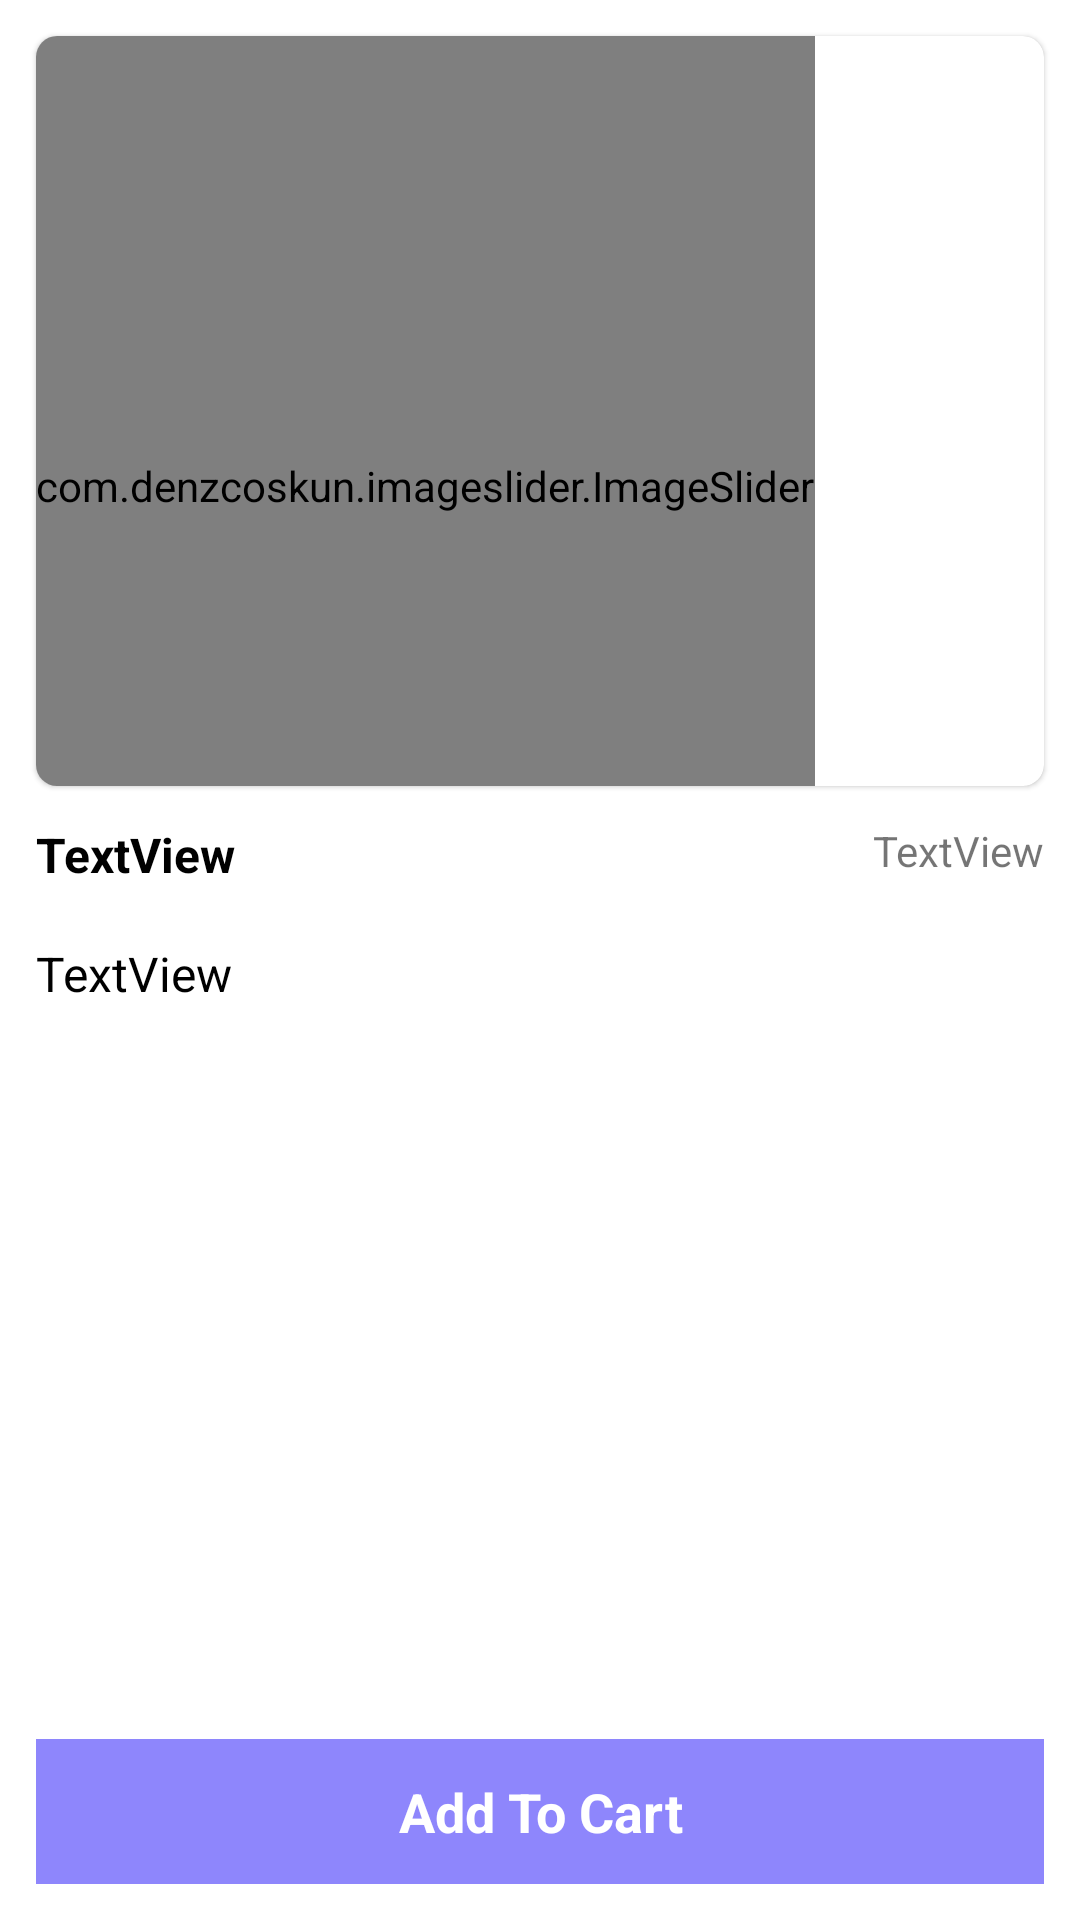

This screen was rendered from an Android layout file. Write that file and the resources it references.
<!-- AndroidManifest.xml: application theme Theme.ShopNow -->
<!-- res/layout/activity_product_detail.xml -->
<?xml version="1.0" encoding="utf-8"?>
<androidx.constraintlayout.widget.ConstraintLayout xmlns:android="http://schemas.android.com/apk/res/android"
    xmlns:app="http://schemas.android.com/apk/res-auto"
    xmlns:tools="http://schemas.android.com/tools"
    android:layout_width="match_parent"
    android:layout_height="match_parent"
    tools:context=".activity.ProductDetailActivity">

    <com.google.android.material.card.MaterialCardView
        android:id="@+id/materialCardView"
        android:layout_width="match_parent"
        android:layout_height="250dp"
        android:layout_margin="12dp"
        app:cardCornerRadius="7dp"
        app:layout_constraintEnd_toEndOf="parent"
        app:layout_constraintStart_toStartOf="parent"
        app:layout_constraintTop_toTopOf="parent">

        <com.denzcoskun.imageslider.ImageSlider
            android:id="@+id/image_slider"
            android:layout_width="wrap_content"
            android:layout_height="300dp"
            app:iss_auto_cycle="true"
            app:iss_delay="1000"
            app:iss_period="1000"
            app:iss_text_align="CENTER" />
    </com.google.android.material.card.MaterialCardView>

    <TextView
        android:id="@+id/textView2"
        android:layout_width="0dp"
        android:layout_height="wrap_content"
        android:text="TextView"
        android:layout_marginStart="12dp"
        android:layout_marginEnd="12dp"
        android:layout_marginTop="12dp"
        android:textColor="@color/black"
        android:textSize="16sp"
        android:textStyle="bold"
        app:layout_constraintEnd_toStartOf="@+id/textView3"
        app:layout_constraintStart_toStartOf="parent"
        app:layout_constraintTop_toBottomOf="@+id/materialCardView" />

    <TextView
        android:id="@+id/textView3"
        android:layout_width="wrap_content"
        android:layout_height="wrap_content"
        android:text="TextView"
        android:layout_marginEnd="12dp"
        android:layout_marginTop="12dp"
        app:layout_constraintEnd_toEndOf="parent"
        app:layout_constraintTop_toBottomOf="@+id/materialCardView" />

    <TextView
        android:id="@+id/textView4"
        android:layout_width="0dp"
        android:layout_height="0dp"
        android:layout_marginHorizontal="12dp"
        android:layout_marginTop="18dp"
        android:text="TextView"
        android:textColor="@color/black"
        android:textSize="16sp"
        app:layout_constraintBottom_toTopOf="@+id/addToCart"
        app:layout_constraintEnd_toEndOf="parent"
        app:layout_constraintStart_toStartOf="parent"
        app:layout_constraintTop_toBottomOf="@+id/textView2" />

    <TextView
        android:id="@+id/addToCart"
        android:layout_width="0dp"
        android:layout_height="wrap_content"
        android:text="Add To Cart"
        android:background="@color/colorPrimary"
        android:padding="12dp"
        android:textSize="18sp"
        android:textStyle="bold"
        android:textColor="@color/white"
        android:gravity="center"
        android:layout_margin="12dp"
        app:layout_constraintBottom_toBottomOf="parent"
        app:layout_constraintEnd_toEndOf="parent"
        app:layout_constraintStart_toStartOf="parent" />

</androidx.constraintlayout.widget.ConstraintLayout>
<!-- resources referenced by this layout -->
<resources>
  <color name="black">#FF000000</color>
  <color name="colorPrimary">#8E86FC</color>
  <color name="white">#FFFFFFFF</color>
  <style name="Theme.ShopNow" parent="Theme.MaterialComponents.DayNight.DarkActionBar">
          
          <item name="colorPrimary">@color/colorPrimary</item>
          <item name="colorPrimaryVariant">@color/colorSecondary</item>
          <item name="colorOnPrimary">@color/white</item>
          
          <item name="colorSecondary">@color/teal_200</item>
          <item name="colorSecondaryVariant">@color/teal_700</item>
          <item name="colorOnSecondary">@color/black</item>
          
          <item name="android:statusBarColor">?attr/colorPrimaryVariant</item>
          
      </style>
  <color name="colorSecondary">#FFBB86FC</color>
  <color name="teal_200">#FF03DAC5</color>
  <color name="teal_700">#FF018786</color>
</resources>
